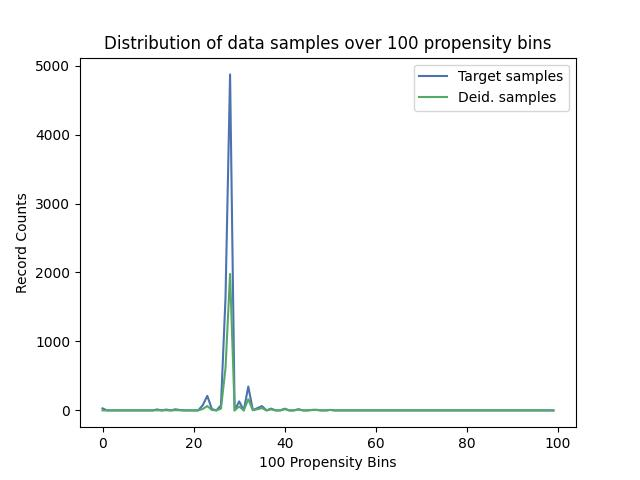

Values plotted in this chart, from the file beside it:
, Target samples, Deid. samples
0, 29, 0
1, 0, 0
2, 0, 0
3, 0, 0
4, 0, 0
5, 0, 0
6, 0, 0
7, 0, 0
8, 0, 0
9, 0, 0
10, 0, 0
11, 0, 0
12, 14, 2
13, 0, 0
14, 12, 2
15, 0, 0
16, 16, 3
17, 5, 1
18, 0, 0
19, 0, 0
20, 0, 0
21, 0, 0
22, 75, 21
23, 211, 63
24, 19, 6
25, 0, 0
26, 74, 26
27, 1640, 615
28, 4873, 1979
29, 0, 0
30, 131, 57
31, 0, 0
32, 346, 162
33, 4, 2
34, 33, 17
35, 62, 33
36, 0, 0
37, 26, 15
38, 0, 0
39, 0, 0
40, 25, 17
41, 0, 0
42, 0, 0
43, 17, 13
44, 0, 0
45, 0, 0
46, 7, 6
47, 8, 7
48, 0, 0
49, 0, 0
50, 7, 7
51, 0, 0
52, 0, 0
53, 0, 0
54, 0, 0
55, 0, 0
56, 0, 0
57, 0, 0
58, 0, 0
59, 0, 0
... 40 more rows
